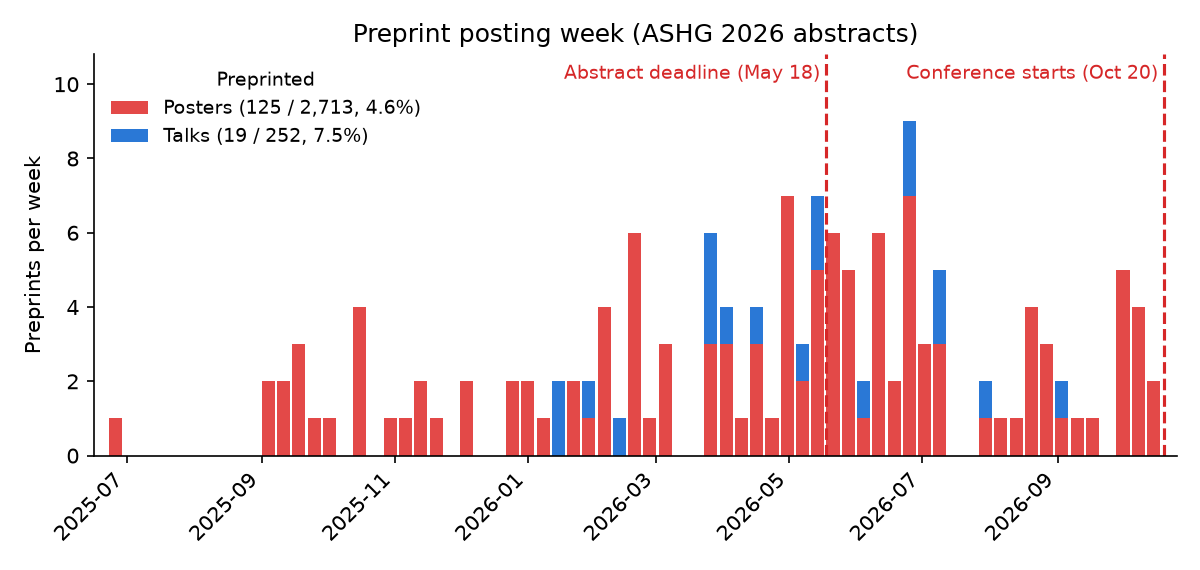

The data file committed next to this chart (first rows):
rule, talks_preprinted, talks, posters_preprinted, posters, talk_rate, poster_rate, odds_ratio, fisher_p, median_date_talks, median_date_posters, mwu_talks_earlier_p
exact + A, 19, 252, 125, 2713, 0.0754, 0.0461, 1.69, 0.046, 2026-05-06, 2026-05-08, 0.557
exact + A + B, 21, 252, 171, 2713, 0.0833, 0.063, 1.35, 0.227, 2026-05-06, 2026-05-08, 0.51
